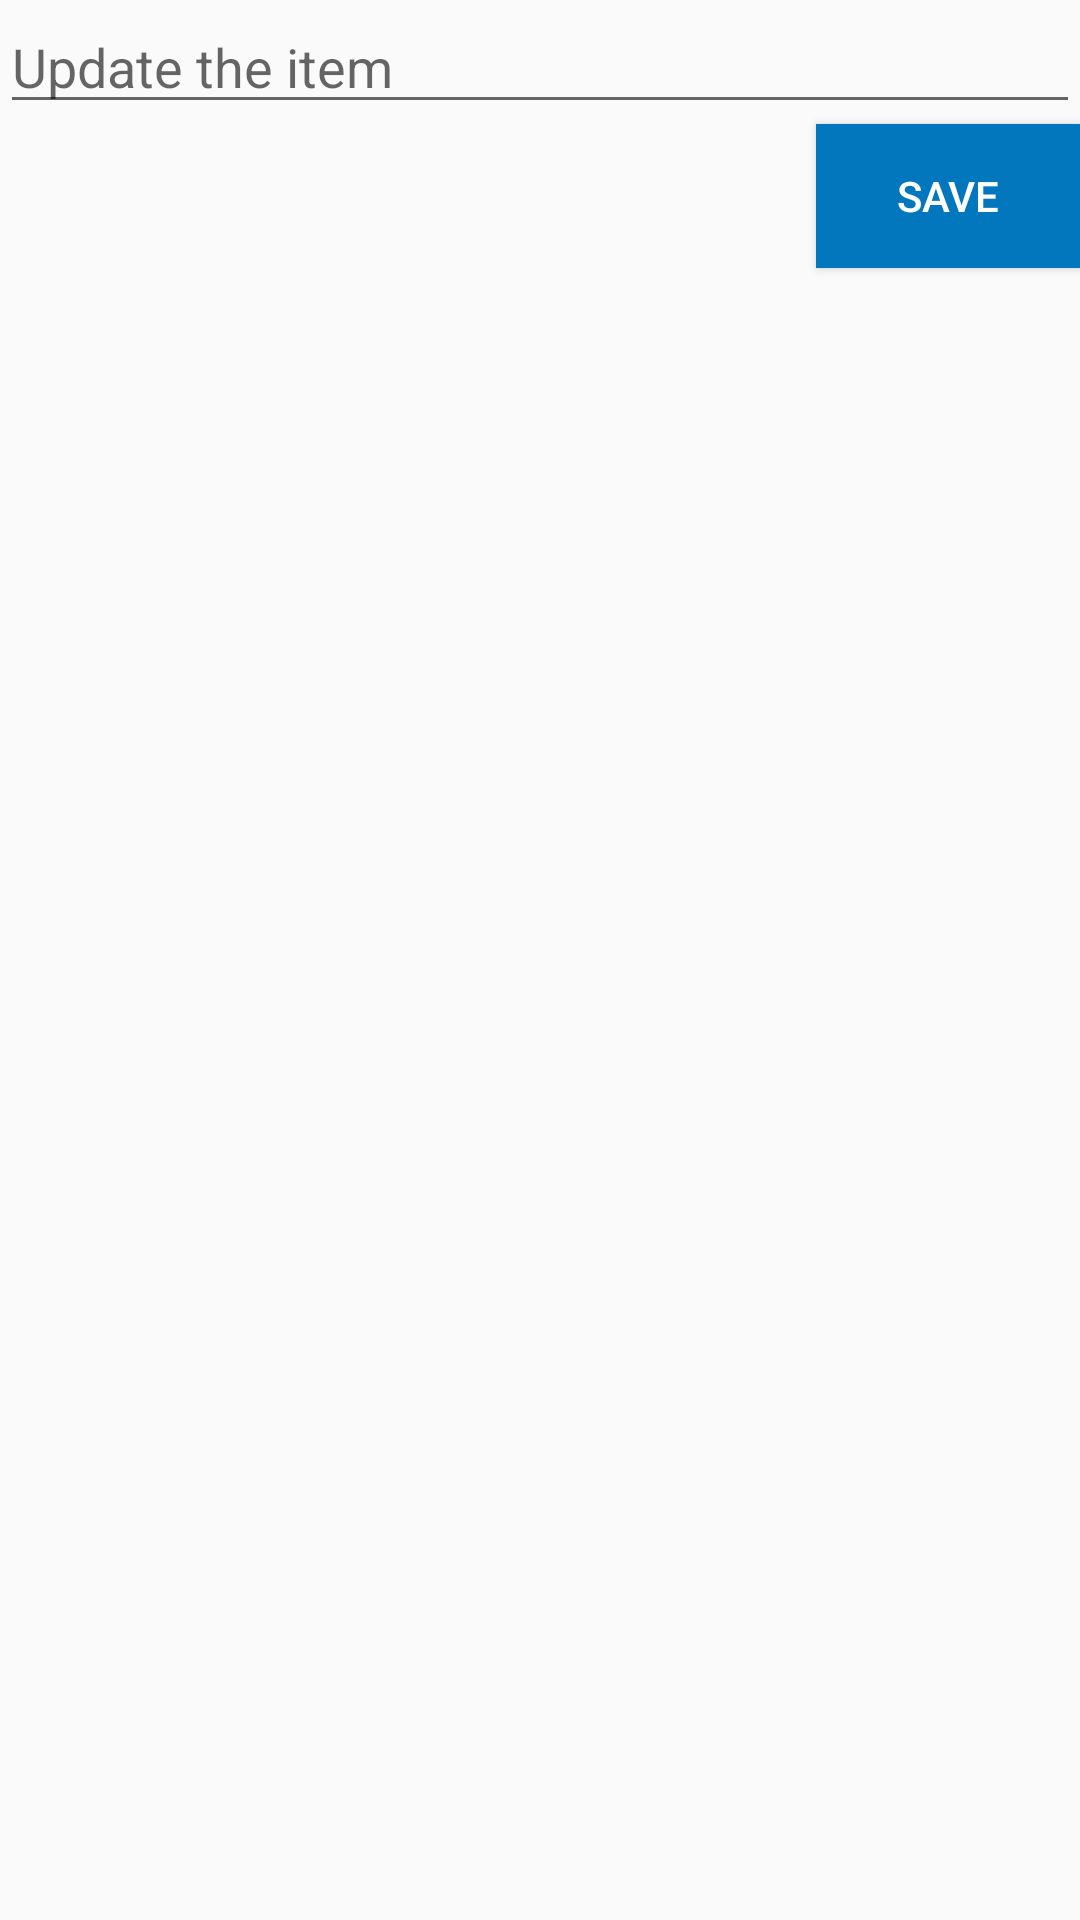

Produce the Android XML layout that renders to this screen, including the resource entries it uses.
<!-- AndroidManifest.xml: application theme Theme.SimpleToDo -->
<!-- res/layout/activity_edit.xml -->
<?xml version="1.0" encoding="utf-8"?>
<RelativeLayout xmlns:android="http://schemas.android.com/apk/res/android"
    xmlns:app="http://schemas.android.com/apk/res-auto"
    xmlns:tools="http://schemas.android.com/tools"
    android:layout_width="wrap_content"
    android:layout_height="wrap_content"
    android:layout_marginStart="0dp"
    android:layout_marginLeft="0dp"
    android:layout_marginTop="0dp"
    android:layout_marginEnd="0dp"
    android:layout_marginRight="0dp"
    android:layout_marginBottom="0dp"
    tools:context=".EditActivity">

    <EditText
        android:id="@+id/editText"
        android:layout_width="match_parent"
        android:layout_height="wrap_content"
        android:layout_marginEnd="0dp"
        android:layout_marginBottom="0dp"
        android:ems="10"
        android:hint="@string/update_the_item"
        />

    <Button
        android:id="@+id/btnSave"
        android:layout_width="wrap_content"
        android:layout_height="wrap_content"
        android:layout_below="@+id/editText"
        android:layout_alignParentEnd="true"
        android:layout_marginStart="0dp"
        android:layout_marginTop="0dp"
        android:layout_marginEnd="0dp"
        android:layout_marginBottom="0dp"
        android:textColor="@color/white"
        android:background="@color/blue_primary"
        android:text="@string/save" />
</RelativeLayout>
<!-- resources referenced by this layout -->
<resources>
  <color name="blue_primary">#0277bd</color>
  <color name="white">#FFFFFFFF</color>
  <string name="save">Save</string>
  <string name="update_the_item">Update the item</string>
  <style name="Theme.SimpleToDo" parent="Theme.AppCompat.Light.DarkActionBar">
          
          <item name="colorPrimary">@color/blue_primary</item>
          <item name="colorPrimaryDark">@color/blue_dark</item>
          <item name="colorAccent">@color/blue_light</item>
          
      </style>
  <color name="blue_dark">#004c8c</color>
  <color name="blue_light">#58a5f0</color>
</resources>
